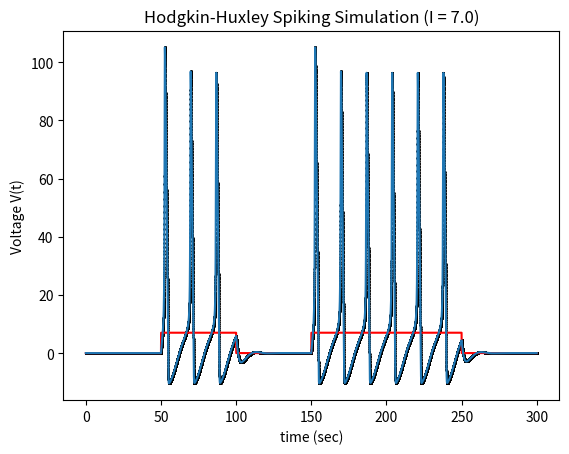

The matplotlib source for this figure:
import matplotlib.pyplot as plt
import numpy as np

START_T = 50.0
END_T = 250.0
T_MID_1 = (END_T - START_T)/2 # define bounds to stop current
T_MID_2 = T_MID_1 + START_T
MAX_T = 300.0
DELTA_T = 0.01

CAPACITANCE = 1.0
RESISTANCE = 2.0

V_THRESHOLD = 6.0
RESET_VOLTAGE = -1.0
VOLTAGE_TOLERANCE = 0.1
SPIKE_LEVEL = 50.0

INIT_V = 0.0
INIT_I = 0.0
INIT_T = 0.0

INJECTION_CURRENT = 7.0
TAU = RESISTANCE * CAPACITANCE

class HodgkinHuxleyModel:
    ena = 115.0
    gna = 120.0
    ek = -12.0
    gk = 36.0
    el = 10.6
    gl = 0.3

    def __init__(self):
        self.v = INIT_V
        self.t = INIT_T
        self.i = INIT_I

        self.m = self.m_inf()
        self.n = self.n_inf()
        self.h = self.h_inf()

        # List of entries to make graphs
        self.v_list = []
        self.t_list = []
        self.i_list = []

    def alpha_n(self):
        exp = (10 - self.v)/10
        return (0.01 * (10 - self.v)) / (np.exp(exp) - 1)

    def alpha_m(self):
        exp = (25 - self.v)/10
        return (0.1 * (25 - self.v)) / (np.exp(exp) - 1)

    def alpha_h(self):
        return 0.07 * np.exp(-self.v/20)
    
    def beta_n(self):
        return 0.125 * np.exp(-self.v/80)
    
    def beta_m(self):
        return 4 * np.exp(-self.v/18)

    def beta_h(self):
        exp = (30 - self.v) / 10
        return 1 / (np.exp(exp) + 1)

    def m_deriv(self):
        return ( self.alpha_m() * (1 - self.m) ) - (self.beta_m() * self.m)
    
    def n_deriv(self):
        return ( self.alpha_n() * (1 - self.n) ) - (self.beta_n() * self.n)

    def h_deriv(self):
        return ( self.alpha_h() * (1 - self.h) ) - (self.beta_h() * self.h)
    
    def m_inf(self):
        return self.alpha_m() / (self.alpha_m() + self.beta_m())

    def n_inf(self):
        return self.alpha_n() / (self.alpha_n() + self.beta_n())

    def h_inf(self):
        return self.alpha_h() / (self.alpha_h() + self.beta_h())

    def update(self, curr_val, derivative):
        return curr_val + (derivative * DELTA_T)

    def i_na(self):
        return self.gna * np.power(self.m, 3) * self.h * (self.v - self.ena)

    def i_k(self):
        return self.gk * np.power(self.n, 4) * (self.v - self.ek)
    
    def i_l(self):
        return self.gl * (self.v - self.el)

    def i_inj(self):
        """[Step function for external current]
        - step up to INJECTION_CURRENT at t > START_T
        - step down to 0 at t > T_MID_1
        - step up to INJECTION_CURRENT at t > T_MID_2
        - step down to 0 at t > END_T

        Returns:
            [float]: [current based on current time]
        """        
        return INJECTION_CURRENT * (self.t > START_T) - INJECTION_CURRENT * (self.t > T_MID_1) + INJECTION_CURRENT * (self.t > T_MID_2) - INJECTION_CURRENT * (self.t > END_T)

    def dv_dt(self):
        return self.i - self.i_na() - self.i_k() - self.i_l()

    def execute_hh_model(self):
        while self.t < MAX_T:
            # Retrieve current based on current time and update voltage accordingly
            self.i = self.i_inj()
            self.v = self.update(self.v, self.dv_dt())

            # Append to lists for plotting graph
            self.v_list.append(self.v)
            self.t_list.append(self.t)
            self.i_list.append(self.i)
            self.t += DELTA_T

            # update m, n, h
            self.m = self.update(self.m, self.m_deriv())
            self.n = self.update(self.n, self.n_deriv())
            self.h = self.update(self.h, self.h_deriv())

    def graph(self):
        """[Function to plot the I&F graph. Retrieves the desired voltage and time coordinates for plotting, defines the plot table, axis labels and line size]
        """  
        plt.title("Hodgkin-Huxley Spiking Simulation (I = " + str(INJECTION_CURRENT) + ")")
        plt.xlabel("time (sec)")
        plt.ylabel("Voltage V(t)")
        plt.scatter(self.t_list, self.v_list, s=1, color="black")
        plt.plot(self.t_list, self.i_list, color="red")
        plt.plot(self.t_list, self.v_list)
        plt.show()


if __name__ == "__main__":
    hh = HodgkinHuxleyModel()

    hh.execute_hh_model()

    hh.graph()
